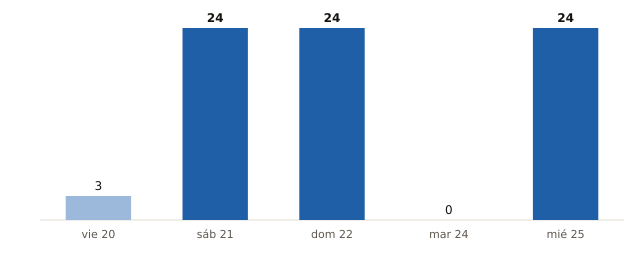

Source data for this figure (header and first rows):
fecha, municipios_prob_90_o_mas
2026-11-20, 3
2026-11-21, 24
2026-11-22, 24
2026-11-24, 0
2026-11-25, 24
